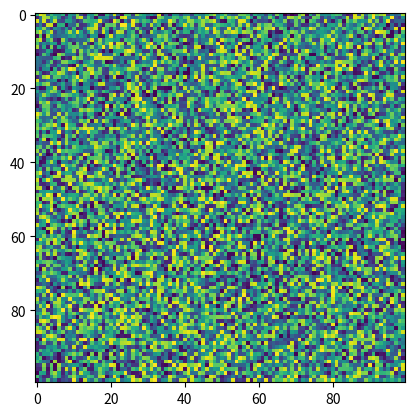

Python code for this plot:
import matplotlib.pyplot as plt
import numpy as np
X = np.random.rand(100, 100)
plt.imshow(X, filternorm=True, resample=None, norm=None, filterrad=4.0, cmap='viridis', interpolation_stage=None)
